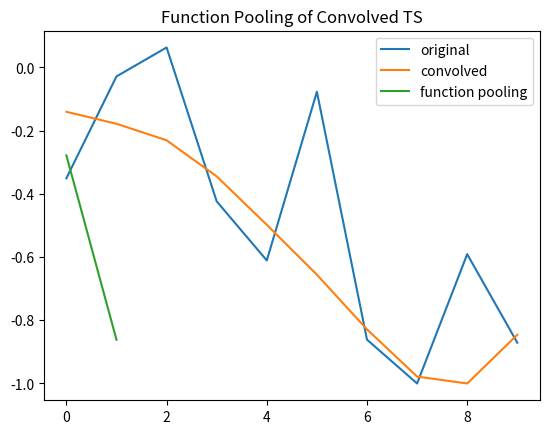

This chart was generated by the following Python code:

"""
# -- --------------------------------------------------------------------------------------------------- -- #
# -- Project: lucidmode                                                                                  -- #
# -- Description: A Lightweight Framework with Transparent and Interpretable Machine Learning Models     -- #
# -- convolution.py: python script with convolution functions                                            -- #
# -- Author: IFFranciscoME - if.francisco.me@gmail.com                                                   -- #
# -- license: GPL-3.0 License                                                                            -- #
# -- Repository: https://github.com/lucidmode/lucidmode                                                  -- #
# -- --------------------------------------------------------------------------------------------------- -- #
"""

# -- Load libraries for script
import numpy as np
from numpy.lib.stride_tricks import as_strided
from scipy import signal
from matplotlib import pyplot as plt

# -- Load other scripts

# ----------------------------------------------------------------------------------- CONVOLUTION LAYERS -- #

"""

Work in progress for 1d convolution layer

References
----------

https://docs.scipy.org/doc/scipy/reference/generated/scipy.signal.fftconvolve.html
https://docs.scipy.org/doc/scipy/reference/generated/scipy.signal.windows.gaussian.html
https://numpy.org/doc/stable/reference/generated/numpy.lib.stride_tricks.as_strided.html

"""

# The option would be to choose

# 1) Outputs of past layer are inputs for conv layer, 
# 2) Define type of kernel: Gaussian noise
# 3) Specify memory of convolution: from 1 to batch_size
# 4) Specify kernel parameters: 1) Distribution Variance
# 5) Scale output of convolution: between 0 to 1
# 6) Apply a block pool function (max, min, mean, median)
# 6) Apply an activation function after convolution: sigmoid, tanh, relu

# Challenge 1) How to compute the gradient of J with respect to the output of 1d Conv layer?
# Option 1: 
#           Since output of convolution goes through an activation function, forward and backward are 
#           according to such activation

np.random.seed(123) 

# Previous layer example
y = np.cumsum(np.random.randn(10))

# Previous layer number of inputs
prev_n = 10

# Memory to convolve
param_m = 10

# -- Kernel Parameters {'k_0': Type of kernel, 'k_1': Variance}
param_k_0 = 'gaussian'
param_k_1 = 1.5

# -- Fast Fourier Convolution Operation
z = signal.windows.gaussian(param_m, param_k_1)
y_convolved = signal.fftconvolve(y, z, mode='same')

# -- Scaling, Dimensions and Shape
y_convolved = y_convolved/np.max(abs(y_convolved))
y = y/np.max(abs(y))
y_convolved = np.matrix(y_convolved).T


def block_formation(array, block_shape):

    block_shape = np.array(block_shape)
    if (block_shape <= 0).any():
        raise ValueError('block_shape elements must be strictly positive')

    if block_shape.size != array.ndim:
        raise ValueError('block_shape must have the same length as arr_in.shape')

    arr_shape = np.array(array.shape)
    if (arr_shape % block_shape).sum() != 0:
        raise ValueError('block_shape is not compatible with arr_in')

    # -- use as_strided in the array to perform the block formation as needed
    new_shape = tuple(arr_shape // block_shape) + tuple(block_shape)
    new_strides = tuple(array.strides * block_shape) + array.strides
    arr_out = as_strided(array, shape=new_shape, strides=new_strides, writeable=False)

    return arr_out

# -- 
def block_pool(array, block_shape, func=np.sum):

    if len(block_shape) != array.ndim:
        raise ValueError('block_size must have the same length as array.shape')

    pad_width = []
    for i in range(len(block_shape)):

        if block_shape[i] < 1:
            raise ValueError('Down-sampling factors must be >= 1')

        if array.shape[i] % block_shape[i] != 0:
            after_width = block_shape[i] - (array.shape[i] % block_shape[i])
        else:
            after_width = 0
        pad_width.append((0, after_width))

    array = np.pad(array, pad_width=pad_width, mode='constant')

    blocked = block_formation(array, block_shape)

    return func(blocked, axis=tuple(range(array.ndim, blocked.ndim)))


# -- Tests 
plt.plot(y, label='original')
plt.legend()
plt.title('Original TS - Convolved TS')
 
plt.plot(y_convolved, label='convolved')
plt.legend()
plt.title('Convolved TS')

plt.show()

# -- Reference pooling with (max, min, mean, median)
function_pooling = block_pool(array=y_convolved, block_shape=(5,1), func=np.mean)

plt.plot(function_pooling, label='function pooling')
plt.legend()
plt.title('Function Pooling of Convolved TS')

plt.show()
